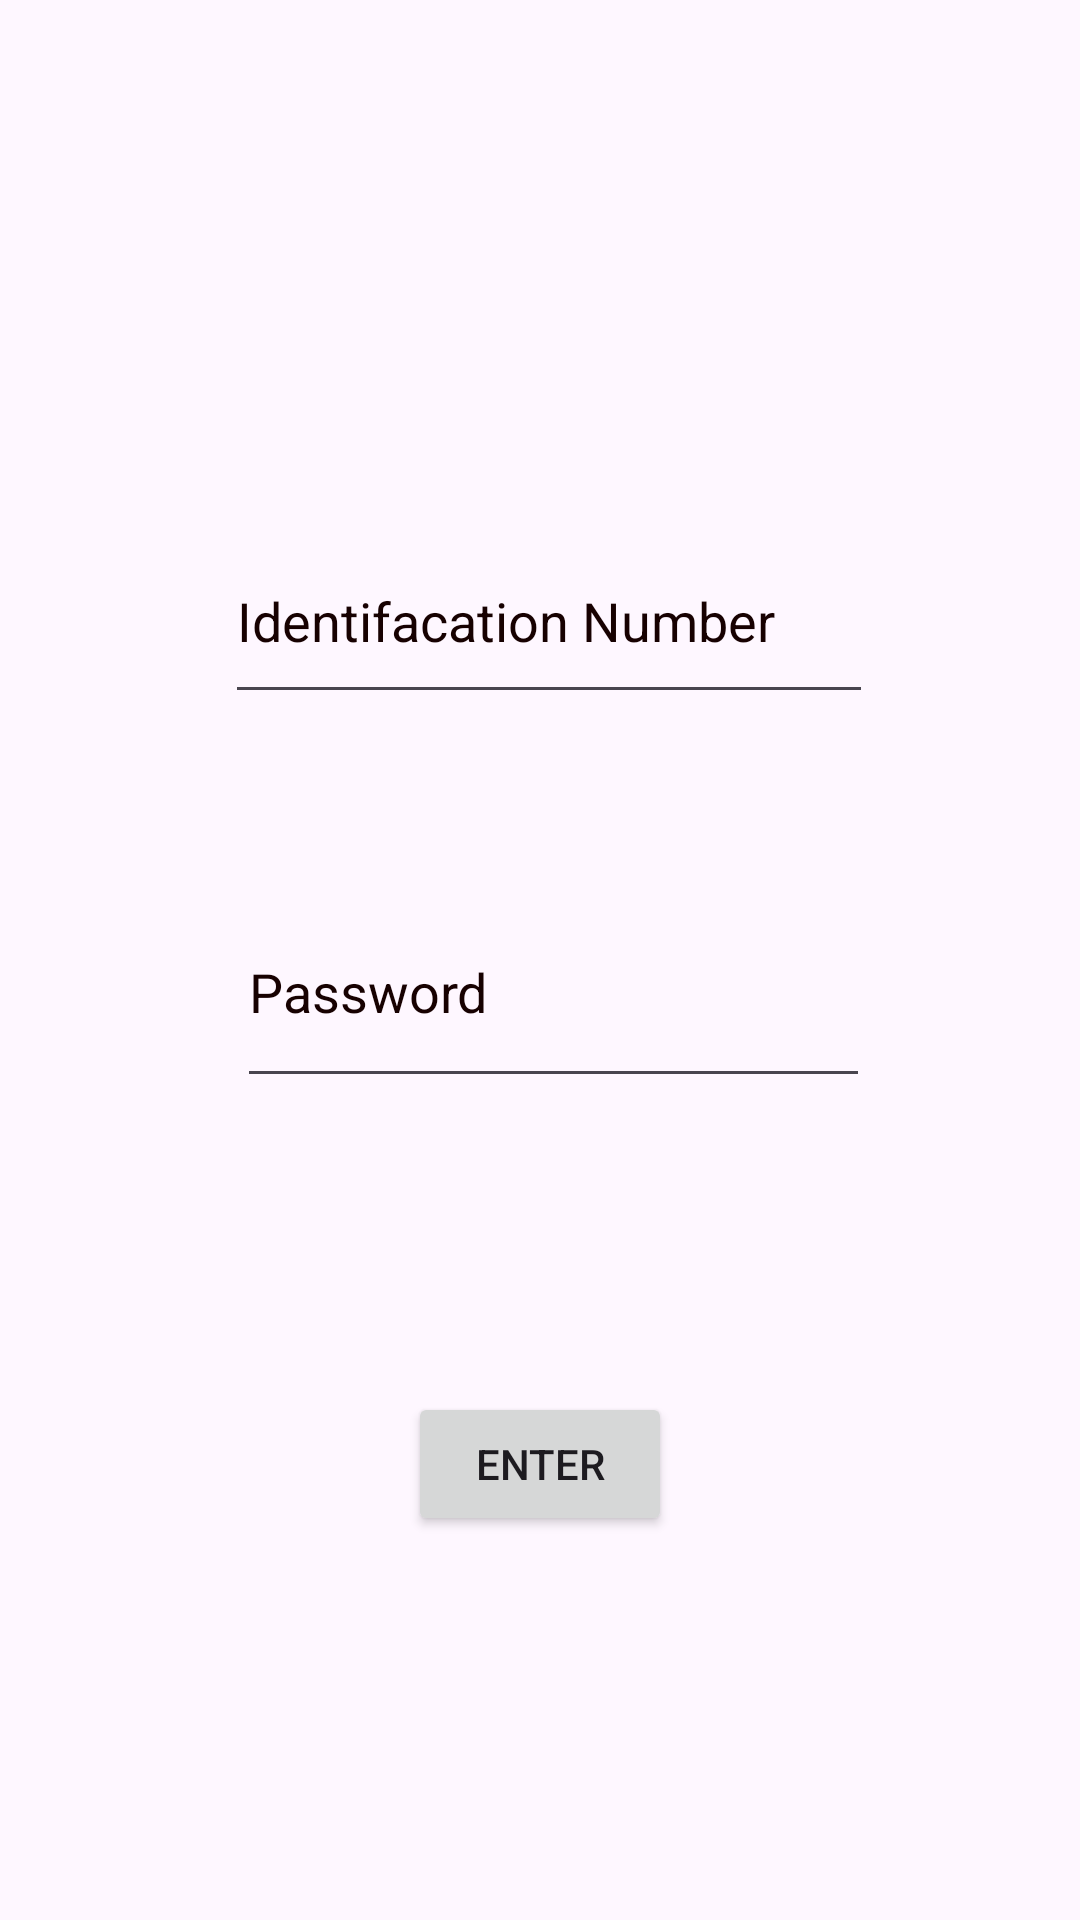

Write the Android layout XML for this screen, with the resource values it uses.
<!-- AndroidManifest.xml: application theme Theme.Web3 -->
<!-- res/layout/activity_login.xml -->
<?xml version="1.0" encoding="utf-8"?>
<androidx.constraintlayout.widget.ConstraintLayout xmlns:android="http://schemas.android.com/apk/res/android"
    xmlns:app="http://schemas.android.com/apk/res-auto"
    xmlns:tools="http://schemas.android.com/tools"
    android:layout_width="match_parent"
    android:layout_height="match_parent">

    <EditText
        android:id="@+id/editTextIDL"
        android:layout_width="216dp"
        android:layout_height="65dp"
        android:layout_marginStart="75dp"
        android:layout_marginTop="173dp"
        android:ems="10"
        android:hint="Identifacation Number"
        android:inputType="text"
        android:textColorHint="#170101"
        app:layout_constraintStart_toStartOf="parent"
        app:layout_constraintTop_toTopOf="parent" />

    <EditText
        android:id="@+id/editTextPasswordL"
        android:layout_width="211dp"
        android:layout_height="74dp"
        android:layout_marginStart="79dp"
        android:layout_marginTop="292dp"
        android:ems="10"
        android:hint="Password"
        android:inputType="text"
        android:textColorHint="#170101"
        app:layout_constraintStart_toStartOf="parent"
        app:layout_constraintTop_toTopOf="parent" />

    <Button
        android:id="@+id/buttonEnter"
        android:layout_width="wrap_content"
        android:layout_height="wrap_content"
        android:layout_marginStart="136dp"
        android:layout_marginBottom="128dp"
        android:text="Enter"
        app:layout_constraintBottom_toBottomOf="parent"
        app:layout_constraintStart_toStartOf="parent" />
</androidx.constraintlayout.widget.ConstraintLayout>
<!-- resources referenced by this layout -->
<resources>
  <style name="Theme.Web3" parent="Base.Theme.Web3" />
  <style name="Base.Theme.Web3" parent="Theme.Material3.DayNight.NoActionBar">
          
          
      </style>
</resources>
